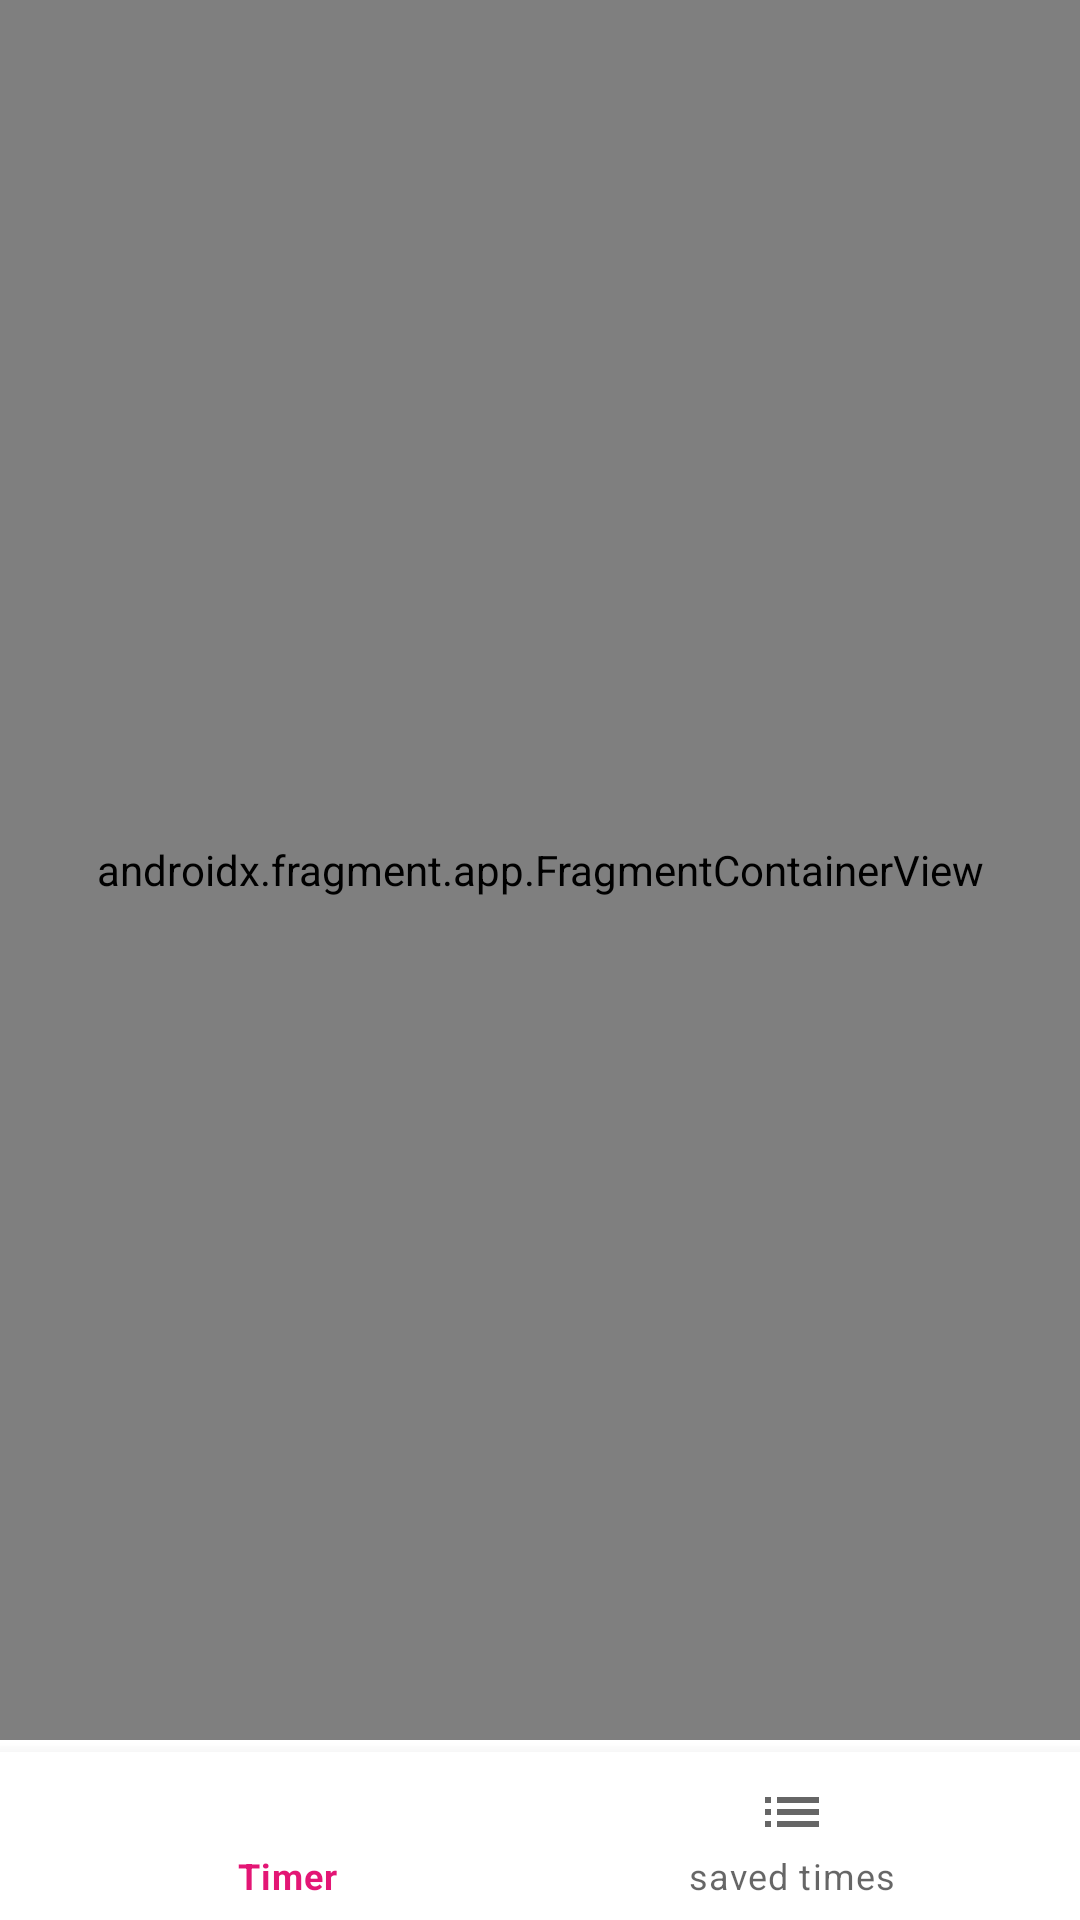

Write the Android layout XML for this screen, with the resource values it uses.
<!-- AndroidManifest.xml: application theme Theme.SimpleTimerApp -->
<!-- res/layout/activity_main.xml -->
<?xml version="1.0" encoding="utf-8"?>
<androidx.constraintlayout.widget.ConstraintLayout xmlns:android="http://schemas.android.com/apk/res/android"
    xmlns:app="http://schemas.android.com/apk/res-auto"
    xmlns:tools="http://schemas.android.com/tools"
    android:layout_width="match_parent"
    android:layout_height="match_parent"
    tools:context=".MainActivity">

    <com.google.android.material.bottomnavigation.BottomNavigationView
        android:id="@+id/bottom_navigation"
        android:layout_width="match_parent"
        android:layout_height="wrap_content"
        app:layout_constraintBottom_toBottomOf="parent"
        app:layout_constraintEnd_toEndOf="parent"
        app:layout_constraintStart_toStartOf="parent"
        app:menu="@menu/nav_menu" />

    <androidx.fragment.app.FragmentContainerView
        android:id="@+id/timerContainerView"
        android:name="androidx.navigation.fragment.NavHostFragment"
        android:layout_width="match_parent"
        android:layout_height="match_parent"
        android:layout_marginBottom="60dp"
        app:defaultNavHost="true"
        app:layout_constraintBottom_toTopOf="@+id/bottom_navigation"
        app:layout_constraintEnd_toEndOf="parent"
        app:layout_constraintStart_toStartOf="parent"
        app:layout_constraintTop_toTopOf="parent"
        app:navGraph="@navigation/nav_graph" />
</androidx.constraintlayout.widget.ConstraintLayout>
<!-- resources referenced by this layout -->
<resources>
  <style name="Theme.SimpleTimerApp" parent="Theme.MaterialComponents.Light.NoActionBar">
          
          <item name="colorPrimary">@color/haven_purple</item>
          <item name="colorPrimaryVariant">@color/purple_700</item>
          <item name="colorOnPrimary">@color/white</item>
          
          <item name="colorSecondary">@color/teal_200</item>
          <item name="colorSecondaryVariant">@color/teal_700</item>
          <item name="colorOnSecondary">@color/white</item>
          
          <item name="android:statusBarColor" tools:targetApi="l">?attr/colorPrimaryVariant</item>
          
      </style>
  <color name="haven_purple">#F2E1096E</color>
  <color name="purple_700">#FF3700B3</color>
  <color name="white">#FFFFFFFF</color>
  <color name="teal_200">#FF03DAC5</color>
  <color name="teal_700">#FF018786</color>
</resources>
